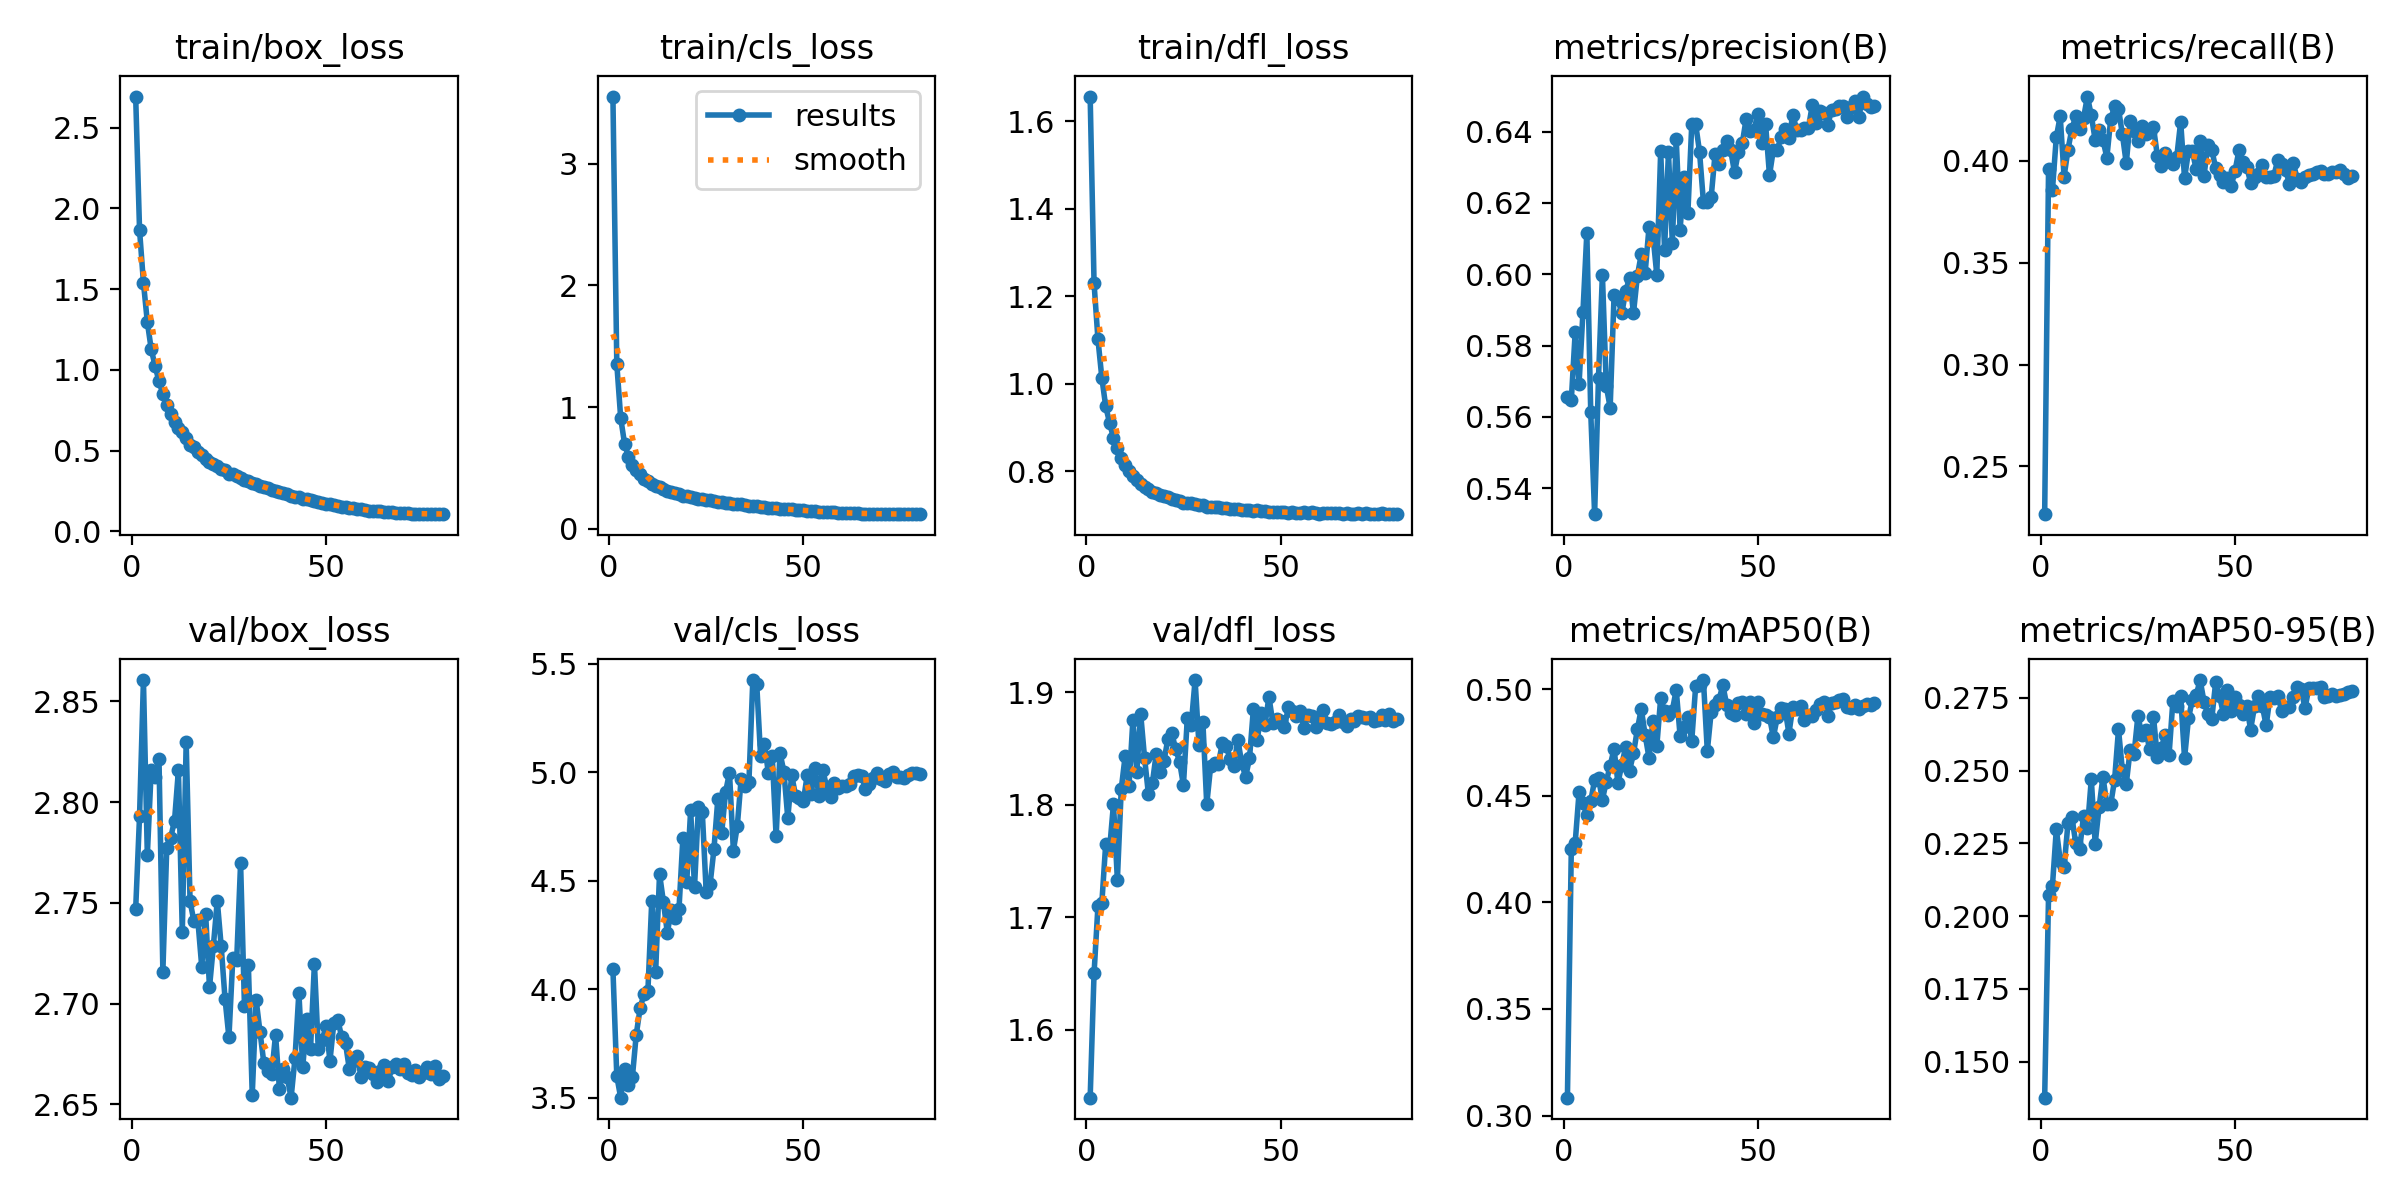

The table this chart was drawn from, first rows:
epoch, train/box_loss, train/cls_loss, train/dfl_loss, metrics/precision(B), metrics/recall(B), metrics/mAP50(B), metrics/mAP50-95(B), val/box_loss, val/cls_loss, val/dfl_loss, lr/pg0, lr/pg1, lr/pg2
1, 2.693, 3.554, 1.657, 0.5657, 0.2265, 0.3084, 0.1377, 2.747, 4.091, 1.54, 0.06388, 3.6129e-06, 3.6129e-06
2, 1.866, 1.354, 1.23, 0.5647, 0.3962, 0.4248, 0.2072, 2.793, 3.599, 1.65, 0.02762, 7.236e-06, 7.236e-06
3, 1.541, 0.9107, 1.102, 0.5838, 0.3857, 0.4279, 0.2104, 2.861, 3.499, 1.71, 9.9848e-06, 9.9848e-06, 9.9848e-06
4, 1.297, 0.6975, 1.014, 0.5693, 0.4117, 0.4517, 0.2299, 2.774, 3.631, 1.712, 9.9658e-06, 9.9658e-06, 9.9658e-06
5, 1.129, 0.5929, 0.9481, 0.5894, 0.4219, 0.4468, 0.2191, 2.816, 3.556, 1.765, 9.9393e-06, 9.9393e-06, 9.9393e-06
6, 1.025, 0.5262, 0.9102, 0.6117, 0.3923, 0.4409, 0.2168, 2.813, 3.593, 1.76, 9.9053e-06, 9.9053e-06, 9.9053e-06
7, 0.9291, 0.478, 0.8759, 0.5614, 0.4056, 0.4474, 0.232, 2.821, 3.79, 1.801, 9.8638e-06, 9.8638e-06, 9.8638e-06
8, 0.8528, 0.4455, 0.8518, 0.5328, 0.4157, 0.4573, 0.234, 2.716, 3.912, 1.733, 9.8149e-06, 9.8149e-06, 9.8149e-06
9, 0.7802, 0.4093, 0.8289, 0.571, 0.4219, 0.4581, 0.2251, 2.777, 3.978, 1.814, 9.7588e-06, 9.7588e-06, 9.7588e-06
10, 0.7293, 0.3927, 0.8147, 0.5999, 0.4157, 0.4481, 0.223, 2.782, 3.99, 1.843, 9.6953e-06, 9.6953e-06, 9.6953e-06
11, 0.6781, 0.3706, 0.7992, 0.5687, 0.421, 0.4566, 0.2344, 2.791, 4.407, 1.817, 9.6248e-06, 9.6248e-06, 9.6248e-06
12, 0.6375, 0.3512, 0.7883, 0.5626, 0.4316, 0.464, 0.2302, 2.816, 4.081, 1.875, 9.5472e-06, 9.5472e-06, 9.5472e-06
13, 0.6131, 0.3413, 0.7808, 0.5941, 0.4223, 0.472, 0.247, 2.736, 4.531, 1.829, 9.4628e-06, 9.4628e-06, 9.4628e-06
14, 0.5761, 0.3265, 0.7716, 0.593, 0.4102, 0.456, 0.225, 2.83, 4.401, 1.881, 9.3715e-06, 9.3715e-06, 9.3715e-06
15, 0.5376, 0.3105, 0.7642, 0.589, 0.4153, 0.4645, 0.2374, 2.751, 4.259, 1.841, 9.2737e-06, 9.2737e-06, 9.2737e-06
16, 0.5228, 0.3037, 0.758, 0.5953, 0.4104, 0.473, 0.2478, 2.741, 4.363, 1.809, 9.1693e-06, 9.1693e-06, 9.1693e-06
17, 0.4899, 0.2933, 0.7527, 0.5989, 0.4016, 0.4618, 0.2385, 2.741, 4.33, 1.819, 9.0586e-06, 9.0586e-06, 9.0586e-06
18, 0.4754, 0.2846, 0.7499, 0.5891, 0.4206, 0.4698, 0.2385, 2.718, 4.367, 1.845, 8.9418e-06, 8.9418e-06, 8.9418e-06
19, 0.4515, 0.2716, 0.7443, 0.5995, 0.4268, 0.481, 0.2469, 2.745, 4.694, 1.829, 8.819e-06, 8.819e-06, 8.819e-06
20, 0.4316, 0.2664, 0.7424, 0.6056, 0.4255, 0.4907, 0.2642, 2.708, 4.495, 1.839, 8.6905e-06, 8.6905e-06, 8.6905e-06
21, 0.4192, 0.2577, 0.7401, 0.6004, 0.4131, 0.4785, 0.2501, 2.729, 4.823, 1.858, 8.5563e-06, 8.5563e-06, 8.5563e-06
22, 0.4039, 0.2536, 0.737, 0.6132, 0.3988, 0.4677, 0.2454, 2.751, 4.471, 1.864, 8.4168e-06, 8.4168e-06, 8.4168e-06
23, 0.3896, 0.247, 0.7329, 0.611, 0.4197, 0.485, 0.2572, 2.729, 4.838, 1.849, 8.2721e-06, 8.2721e-06, 8.2721e-06
24, 0.3777, 0.2407, 0.7317, 0.5999, 0.4148, 0.4732, 0.2557, 2.702, 4.816, 1.838, 8.1225e-06, 8.1225e-06, 8.1225e-06
25, 0.3578, 0.2339, 0.7277, 0.6344, 0.4097, 0.4957, 0.2689, 2.683, 4.448, 1.817, 7.9682e-06, 7.9682e-06, 7.9682e-06
26, 0.3559, 0.2332, 0.7271, 0.6069, 0.417, 0.4895, 0.2622, 2.723, 4.482, 1.877, 7.8094e-06, 7.8094e-06, 7.8094e-06
27, 0.3439, 0.2273, 0.726, 0.6342, 0.4132, 0.4877, 0.2641, 2.722, 4.644, 1.871, 7.6464e-06, 7.6464e-06, 7.6464e-06
28, 0.3321, 0.2224, 0.7256, 0.6088, 0.4139, 0.4899, 0.2573, 2.77, 4.876, 1.911, 7.4794e-06, 7.4794e-06, 7.4794e-06
29, 0.3212, 0.2198, 0.7233, 0.638, 0.4166, 0.4997, 0.2685, 2.699, 4.721, 1.853, 7.3087e-06, 7.3087e-06, 7.3087e-06
30, 0.313, 0.2143, 0.7223, 0.6125, 0.4025, 0.478, 0.2546, 2.719, 4.909, 1.874, 7.1346e-06, 7.1346e-06, 7.1346e-06
31, 0.2974, 0.2077, 0.719, 0.6272, 0.3976, 0.4823, 0.2577, 2.655, 4.997, 1.8, 6.9572e-06, 6.9572e-06, 6.9572e-06
32, 0.2923, 0.2062, 0.7187, 0.6172, 0.4038, 0.4869, 0.2624, 2.702, 4.638, 1.834, 6.777e-06, 6.777e-06, 6.777e-06
33, 0.2788, 0.2003, 0.7179, 0.642, 0.4005, 0.4758, 0.2552, 2.686, 4.75, 1.837, 6.5941e-06, 6.5941e-06, 6.5941e-06
34, 0.2782, 0.1984, 0.7184, 0.6421, 0.3983, 0.5013, 0.274, 2.67, 4.969, 1.836, 6.4089e-06, 6.4089e-06, 6.4089e-06
35, 0.2685, 0.1944, 0.7165, 0.6343, 0.402, 0.5019, 0.2723, 2.667, 4.936, 1.855, 6.2217e-06, 6.2217e-06, 6.2217e-06
36, 0.2568, 0.1895, 0.7157, 0.6202, 0.4192, 0.5042, 0.2756, 2.665, 4.955, 1.853, 6.0326e-06, 6.0326e-06, 6.0326e-06
37, 0.2532, 0.1872, 0.7142, 0.6203, 0.3914, 0.4709, 0.2543, 2.685, 5.424, 1.84, 5.8421e-06, 5.8421e-06, 5.8421e-06
38, 0.2428, 0.1835, 0.7134, 0.6217, 0.4046, 0.4893, 0.268, 2.657, 5.408, 1.835, 5.6503e-06, 5.6503e-06, 5.6503e-06
39, 0.2351, 0.1789, 0.7127, 0.6338, 0.4047, 0.4927, 0.2743, 2.667, 5.074, 1.858, 5.4577e-06, 5.4577e-06, 5.4577e-06
40, 0.2315, 0.176, 0.7109, 0.6309, 0.3958, 0.4949, 0.276, 2.663, 5.128, 1.837, 5.2645e-06, 5.2645e-06, 5.2645e-06
41, 0.2198, 0.1719, 0.7105, 0.6348, 0.41, 0.5018, 0.2811, 2.653, 4.995, 1.825, 5.071e-06, 5.071e-06, 5.071e-06
42, 0.213, 0.1679, 0.7113, 0.6374, 0.3926, 0.4924, 0.2737, 2.673, 5.073, 1.841, 4.8775e-06, 4.8775e-06, 4.8775e-06
43, 0.2125, 0.1669, 0.7099, 0.6349, 0.4078, 0.4888, 0.2693, 2.705, 4.703, 1.885, 4.6843e-06, 4.6843e-06, 4.6843e-06
44, 0.2031, 0.1639, 0.7103, 0.6285, 0.4055, 0.4878, 0.2678, 2.668, 5.087, 1.858, 4.4917e-06, 4.4917e-06, 4.4917e-06
45, 0.1995, 0.1622, 0.709, 0.6343, 0.3965, 0.4936, 0.2803, 2.692, 5.002, 1.881, 4.2999e-06, 4.2999e-06, 4.2999e-06
46, 0.1933, 0.1591, 0.7085, 0.6368, 0.3932, 0.494, 0.2757, 2.678, 4.788, 1.871, 4.1094e-06, 4.1094e-06, 4.1094e-06
47, 0.1902, 0.1583, 0.7074, 0.6436, 0.3896, 0.4883, 0.2695, 2.72, 4.986, 1.896, 3.9203e-06, 3.9203e-06, 3.9203e-06
48, 0.1832, 0.1538, 0.7073, 0.64, 0.3915, 0.4939, 0.2778, 2.678, 4.892, 1.873, 3.7331e-06, 3.7331e-06, 3.7331e-06
49, 0.1783, 0.1514, 0.7066, 0.6403, 0.3875, 0.4843, 0.2703, 2.682, 4.88, 1.876, 3.5479e-06, 3.5479e-06, 3.5479e-06
50, 0.1723, 0.1494, 0.706, 0.645, 0.3953, 0.4938, 0.2755, 2.689, 4.865, 1.874, 3.365e-06, 3.365e-06, 3.365e-06
51, 0.1681, 0.1479, 0.7061, 0.6367, 0.4051, 0.4883, 0.2724, 2.672, 4.986, 1.869, 3.1848e-06, 3.1848e-06, 3.1848e-06
52, 0.1629, 0.144, 0.7053, 0.642, 0.3994, 0.4879, 0.2695, 2.69, 4.899, 1.887, 3.0074e-06, 3.0074e-06, 3.0074e-06
53, 0.1586, 0.1428, 0.7057, 0.6278, 0.3972, 0.4868, 0.2722, 2.692, 5.021, 1.883, 2.8333e-06, 2.8333e-06, 2.8333e-06
54, 0.1542, 0.1406, 0.705, 0.6349, 0.3892, 0.4774, 0.2641, 2.683, 4.891, 1.879, 2.6626e-06, 2.6626e-06, 2.6626e-06
55, 0.1504, 0.1379, 0.7053, 0.6349, 0.3919, 0.4868, 0.2721, 2.68, 5.011, 1.883, 2.4956e-06, 2.4956e-06, 2.4956e-06
56, 0.1472, 0.1364, 0.7057, 0.6385, 0.3936, 0.4911, 0.2758, 2.667, 4.93, 1.868, 2.3326e-06, 2.3326e-06, 2.3326e-06
57, 0.1432, 0.1354, 0.704, 0.6408, 0.3981, 0.4909, 0.2723, 2.671, 4.886, 1.88, 2.1738e-06, 2.1738e-06, 2.1738e-06
58, 0.1401, 0.134, 0.7057, 0.6382, 0.3919, 0.4791, 0.2655, 2.674, 4.951, 1.879, 2.0195e-06, 2.0195e-06, 2.0195e-06
59, 0.1371, 0.1322, 0.7047, 0.6446, 0.3922, 0.4917, 0.2754, 2.663, 4.926, 1.869, 1.8699e-06, 1.8699e-06, 1.8699e-06
60, 0.1338, 0.131, 0.7029, 0.6406, 0.3928, 0.4908, 0.2751, 2.669, 4.938, 1.873, 1.7252e-06, 1.7252e-06, 1.7252e-06
... 20 more rows
